7-way image classification set "data" from GitHub (jainam0037/Media-Player-with-Hand-Gesture); label vocabulary: palm, fist, thumbs up, thumbs down, index pointing right, index pointing left, no gesture.

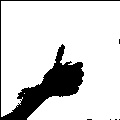
Label: thumbs up

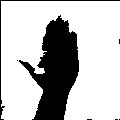
Label: palm

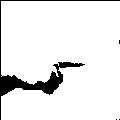
Label: index pointing right

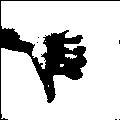
Label: thumbs down

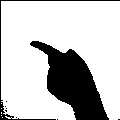
Label: index pointing left

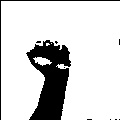
Label: fist
